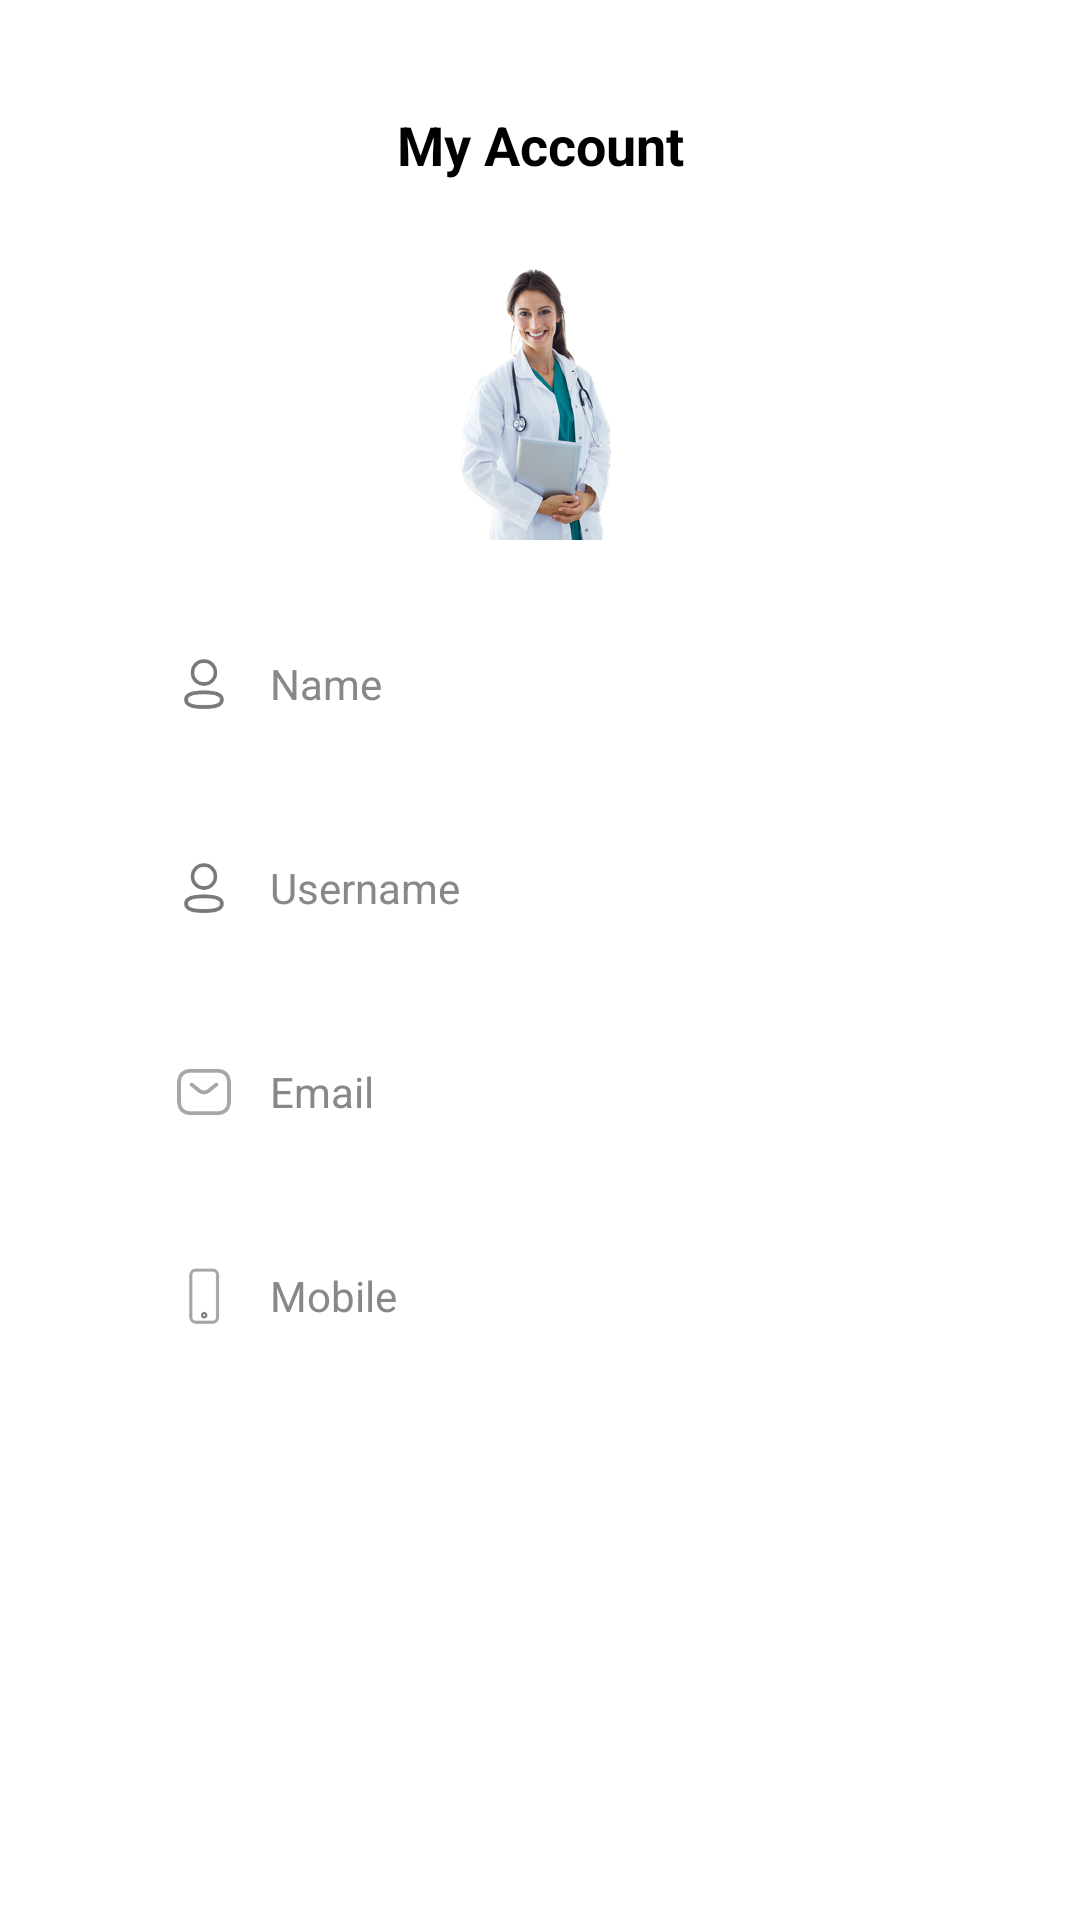

Android layout source for this screen:
<!-- AndroidManifest.xml: application theme Theme.Docbot -->
<!-- res/layout/activity_my_account.xml -->
<?xml version="1.0" encoding="utf-8"?>
<androidx.constraintlayout.widget.ConstraintLayout
    xmlns:android="http://schemas.android.com/apk/res/android"
    xmlns:app="http://schemas.android.com/apk/res-auto"
    android:id="@+id/main"
    android:layout_width="match_parent"
    android:layout_height="match_parent"
    android:padding="16dp">

    
    <ImageView
        android:id="@+id/ivBack"
        android:layout_width="28dp"
        android:layout_height="28dp"
        android:layout_marginStart="16dp"
        android:layout_marginTop="16dp"
        android:contentDescription="Back"
        android:padding="4dp"
        android:src="@drawable/arrow_back"
        app:layout_constraintTop_toTopOf="parent"
        app:layout_constraintStart_toStartOf="parent" />

    
    <TextView
        android:id="@+id/titleText"
        android:layout_width="wrap_content"
        android:layout_height="wrap_content"
        android:layout_marginTop="20dp"
        android:text="My Account"
        android:textColor="#000000"
        android:textSize="18sp"
        android:textStyle="bold"
        app:layout_constraintTop_toTopOf="parent"
        app:layout_constraintBottom_toBottomOf="@id/ivBack"
        app:layout_constraintStart_toStartOf="parent"
        app:layout_constraintEnd_toEndOf="parent" />

    
    <ImageView
        android:id="@+id/profileImage"
        android:layout_width="100dp"
        android:layout_height="100dp"
        android:layout_marginTop="24dp"
        android:padding="4dp"
        android:scaleType="fitCenter"
        android:src="@drawable/doctor"
        app:layout_constraintTop_toBottomOf="@id/ivBack"
        app:layout_constraintStart_toStartOf="parent"
        app:layout_constraintEnd_toEndOf="parent" />

    
    <LinearLayout
        android:id="@+id/nameField"
        android:layout_width="0dp"
        android:layout_height="56dp"
        android:layout_marginTop="16dp"
        android:layout_marginHorizontal="30dp"
        android:orientation="horizontal"
        android:padding="12dp"
        android:gravity="center_vertical"
        android:background="@drawable/input_background"
        app:layout_constraintTop_toBottomOf="@id/profileImage"
        app:layout_constraintStart_toStartOf="parent"
        app:layout_constraintEnd_toEndOf="parent">

        <ImageView
            android:layout_width="20dp"
            android:layout_height="20dp"
            android:layout_marginEnd="12dp"
            android:contentDescription="Name"
            android:src="@drawable/profile_is" />

        <EditText
            android:id="@+id/et_name"
            android:layout_width="0dp"
            android:layout_height="wrap_content"
            android:layout_weight="1"
            android:background="@null"
            android:hint="Name"
            android:enabled="false"
            android:textColor="#000000"
            android:textColorHint="#888888"
            android:textSize="14sp" />
    </LinearLayout>

    
    <LinearLayout
        android:id="@+id/usernameField"
        android:layout_width="0dp"
        android:layout_height="56dp"
        android:layout_marginTop="12dp"
        android:layout_marginHorizontal="30dp"
        android:orientation="horizontal"
        android:padding="12dp"
        android:gravity="center_vertical"
        android:background="@drawable/input_background"
        app:layout_constraintTop_toBottomOf="@id/nameField"
        app:layout_constraintStart_toStartOf="parent"
        app:layout_constraintEnd_toEndOf="parent">

        <ImageView
            android:layout_width="20dp"
            android:layout_height="20dp"
            android:layout_marginEnd="12dp"
            android:contentDescription="Username"
            android:src="@drawable/profile_is" />

        <EditText
            android:id="@+id/et_username"
            android:layout_width="0dp"
            android:layout_height="wrap_content"
            android:layout_weight="1"
            android:background="@null"
            android:hint="Username"
            android:enabled="false"
            android:textColor="#000000"
            android:textColorHint="#888888"
            android:textSize="14sp" />
    </LinearLayout>

    
    <LinearLayout
        android:id="@+id/emailField"
        android:layout_width="0dp"
        android:layout_height="56dp"
        android:layout_marginTop="12dp"
        android:layout_marginHorizontal="30dp"
        android:orientation="horizontal"
        android:padding="12dp"
        android:gravity="center_vertical"
        android:background="@drawable/input_background"
        app:layout_constraintTop_toBottomOf="@id/usernameField"
        app:layout_constraintStart_toStartOf="parent"
        app:layout_constraintEnd_toEndOf="parent">

        <ImageView
            android:layout_width="20dp"
            android:layout_height="20dp"
            android:layout_marginEnd="12dp"
            android:contentDescription="Email"
            android:src="@drawable/email" />

        <EditText
            android:id="@+id/et_email"
            android:layout_width="0dp"
            android:layout_height="wrap_content"
            android:layout_weight="1"
            android:background="@null"
            android:hint="Email"
            android:enabled="false"
            android:textColor="#000000"
            android:textColorHint="#888888"
            android:textSize="14sp" />
    </LinearLayout>

    
    <LinearLayout
        android:id="@+id/mobileField"
        android:layout_width="0dp"
        android:layout_height="56dp"
        android:layout_marginTop="12dp"
        android:layout_marginBottom="16dp"
        android:layout_marginHorizontal="30dp"
        android:orientation="horizontal"
        android:padding="12dp"
        android:gravity="center_vertical"
        android:background="@drawable/input_background"
        app:layout_constraintTop_toBottomOf="@id/emailField"
        app:layout_constraintStart_toStartOf="parent"
        app:layout_constraintEnd_toEndOf="parent">

        <ImageView
            android:layout_width="20dp"
            android:layout_height="20dp"
            android:layout_marginEnd="12dp"
            android:contentDescription="Mobile"
            android:src="@drawable/mobile_ic" />

        <EditText
            android:id="@+id/et_mobile"
            android:layout_width="0dp"
            android:layout_height="wrap_content"
            android:layout_weight="1"
            android:background="@null"
            android:hint="Mobile"
            android:enabled="false"
            android:textColor="#000000"
            android:textColorHint="#888888"
            android:textSize="14sp" />
    </LinearLayout>

</androidx.constraintlayout.widget.ConstraintLayout>
<!-- resources referenced by this layout -->
<resources>
  <!-- drawable doctor: png bitmap (drawable, 141385 bytes) -->
  <!-- drawable email: png bitmap (drawable, 2158 bytes) -->
  <!-- drawable mobile_ic: png bitmap (drawable, 2068 bytes) -->
  <!-- drawable profile_is: png bitmap (drawable, 2435 bytes) -->
  <style name="Theme.Docbot" parent="Base.Theme.Docbot" />
  <style name="Base.Theme.Docbot" parent="Theme.Material3.DayNight.NoActionBar">
          
          
          <item name="android:windowBackground">@color/white</item>
          <item name="android:textColor">@color/black</item>
          <item name="colorPrimary">@color/primary</item>
          <item name="colorOnPrimary">@color/white</item>
          <item name="colorSurface">@color/white</item>
      </style>
  <color name="white">#FFFFFF</color>
  <color name="black">#FF000000</color>
  <color name="primary">#02B3B7</color>
</resources>
